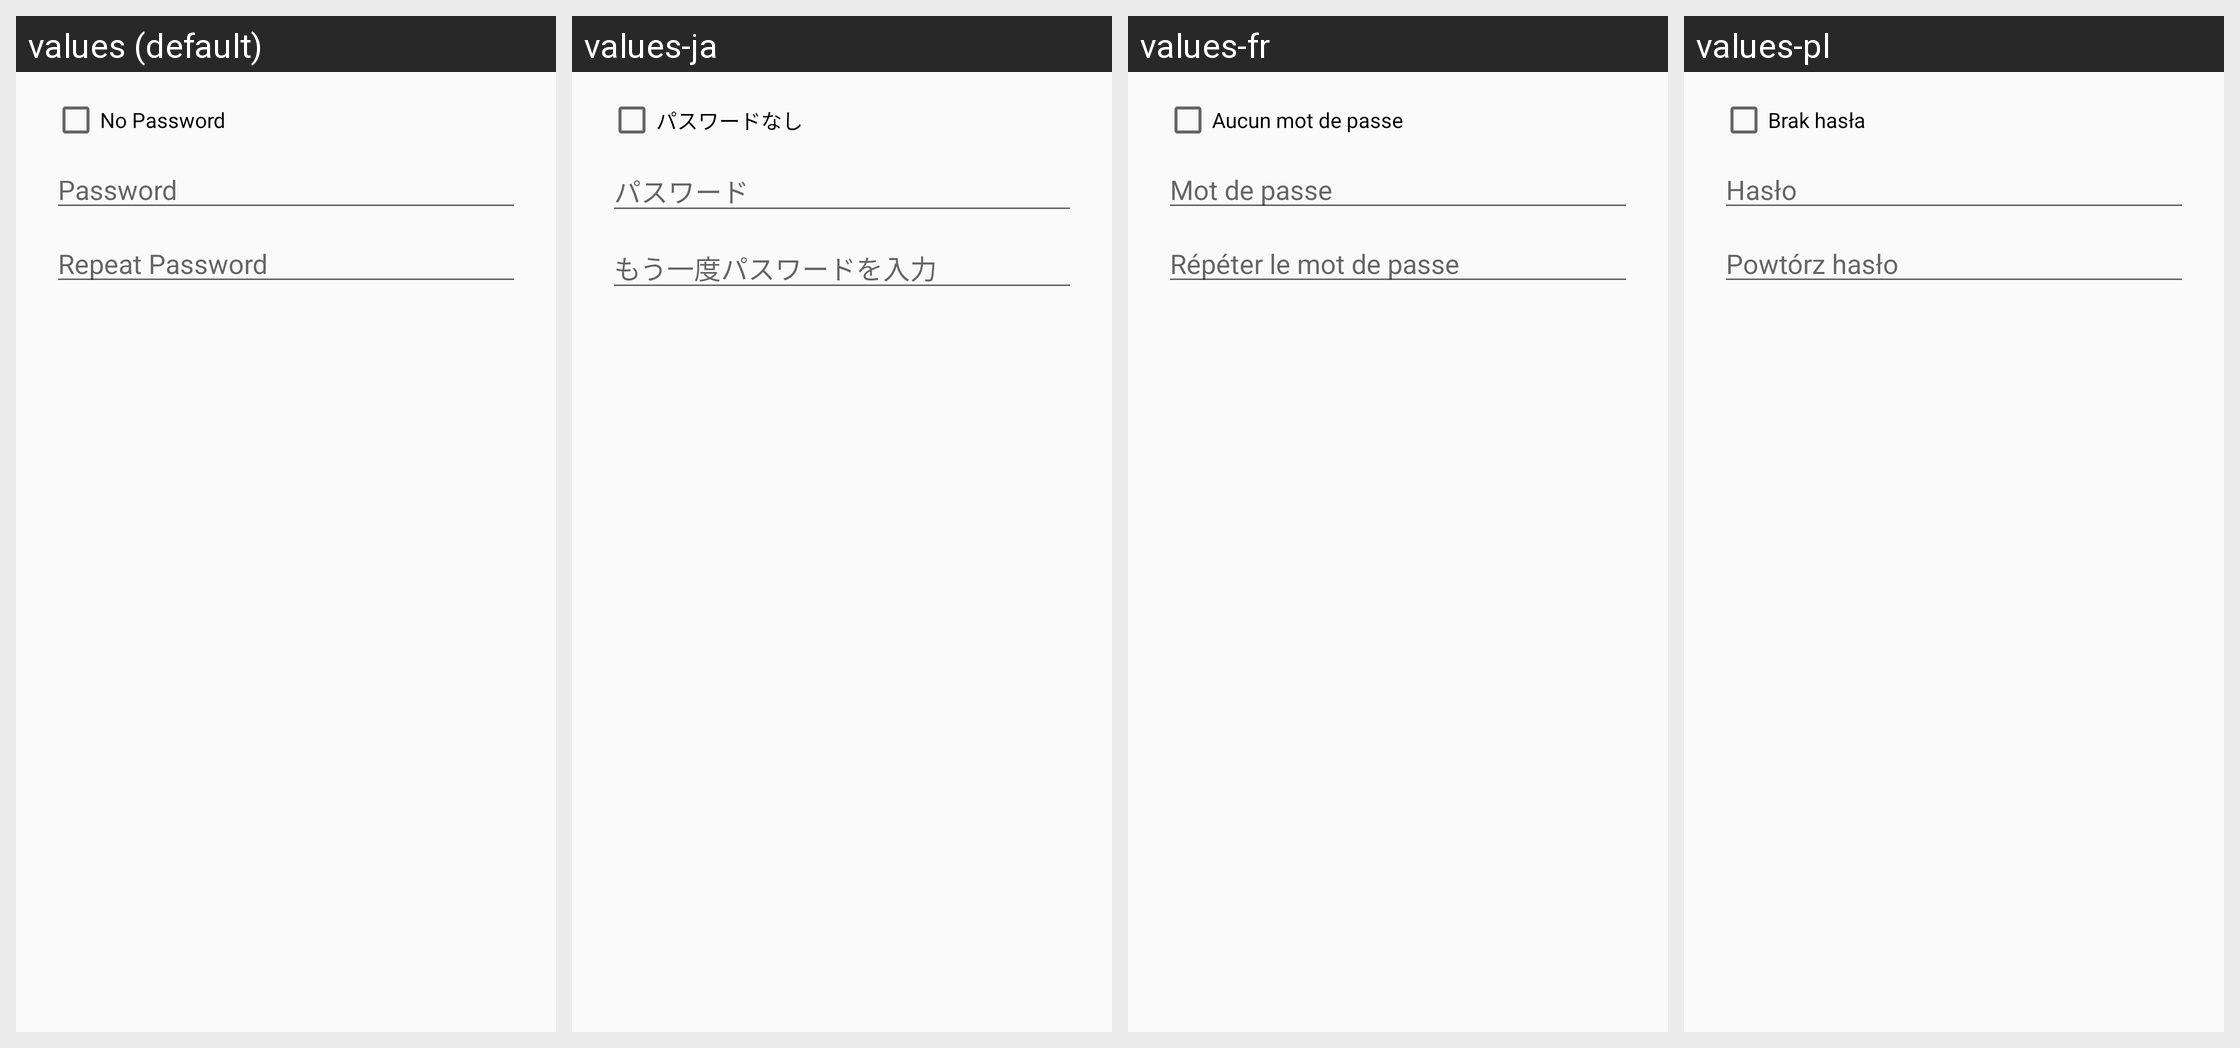

Translations of the strings shown on this Android screen, per locale in the grid:
Android screen res/layout/passphrase_repeat_dialog.xml rendered under 4 locales, left to right: values (default), values-ja, values-fr, values-pl. Device: Nexus 5 (rendered at 1080×1920; each locale shown at half size, 540×960, under a caption strip naming it); theme Theme.Keychain.Light.
Other locales in the repository, not shown: values-ar, values-br, values-ca, values-cs, values-cs-rCZ, values-da, values-de, values-el, values-eo, values-es, values-es-rCO, values-es-rMX, values-et, values-eu, values-fa, values-fi, values-gl, values-gu, values-hi, values-hu, values-id, values-it, values-it-rIT, values-kn, values-ko, values-la, values-ml, values-nb, values-nl, values-nl-rBE, values-nl-rNL, values-pt-rBR, values-pt-rPT, values-ro, values-ru, values-sl, values-sr, values-sv, values-te, values-th, values-tr, values-uk, values-vi, values-zh, values-zh-rTW.
Strings drawn on this screen, with the default value and each locale's value (text and hints the layout hard-codes, and strings that could not be matched under every locale, appear in the picture but are not listed):

label_no_passphrase
  values: No Password
  values-ja: パスワードなし
  values-fr: Aucun mot de passe
  values-pl: Brak hasła

label_passphrase
  values: Password
  values-ja: パスワード
  values-fr: Mot de passe
  values-pl: Hasło

label_passphrase_again
  values: Repeat Password
  values-ja: もう一度パスワードを入力
  values-fr: Répéter le mot de passe
  values-pl: Powtórz hasło
